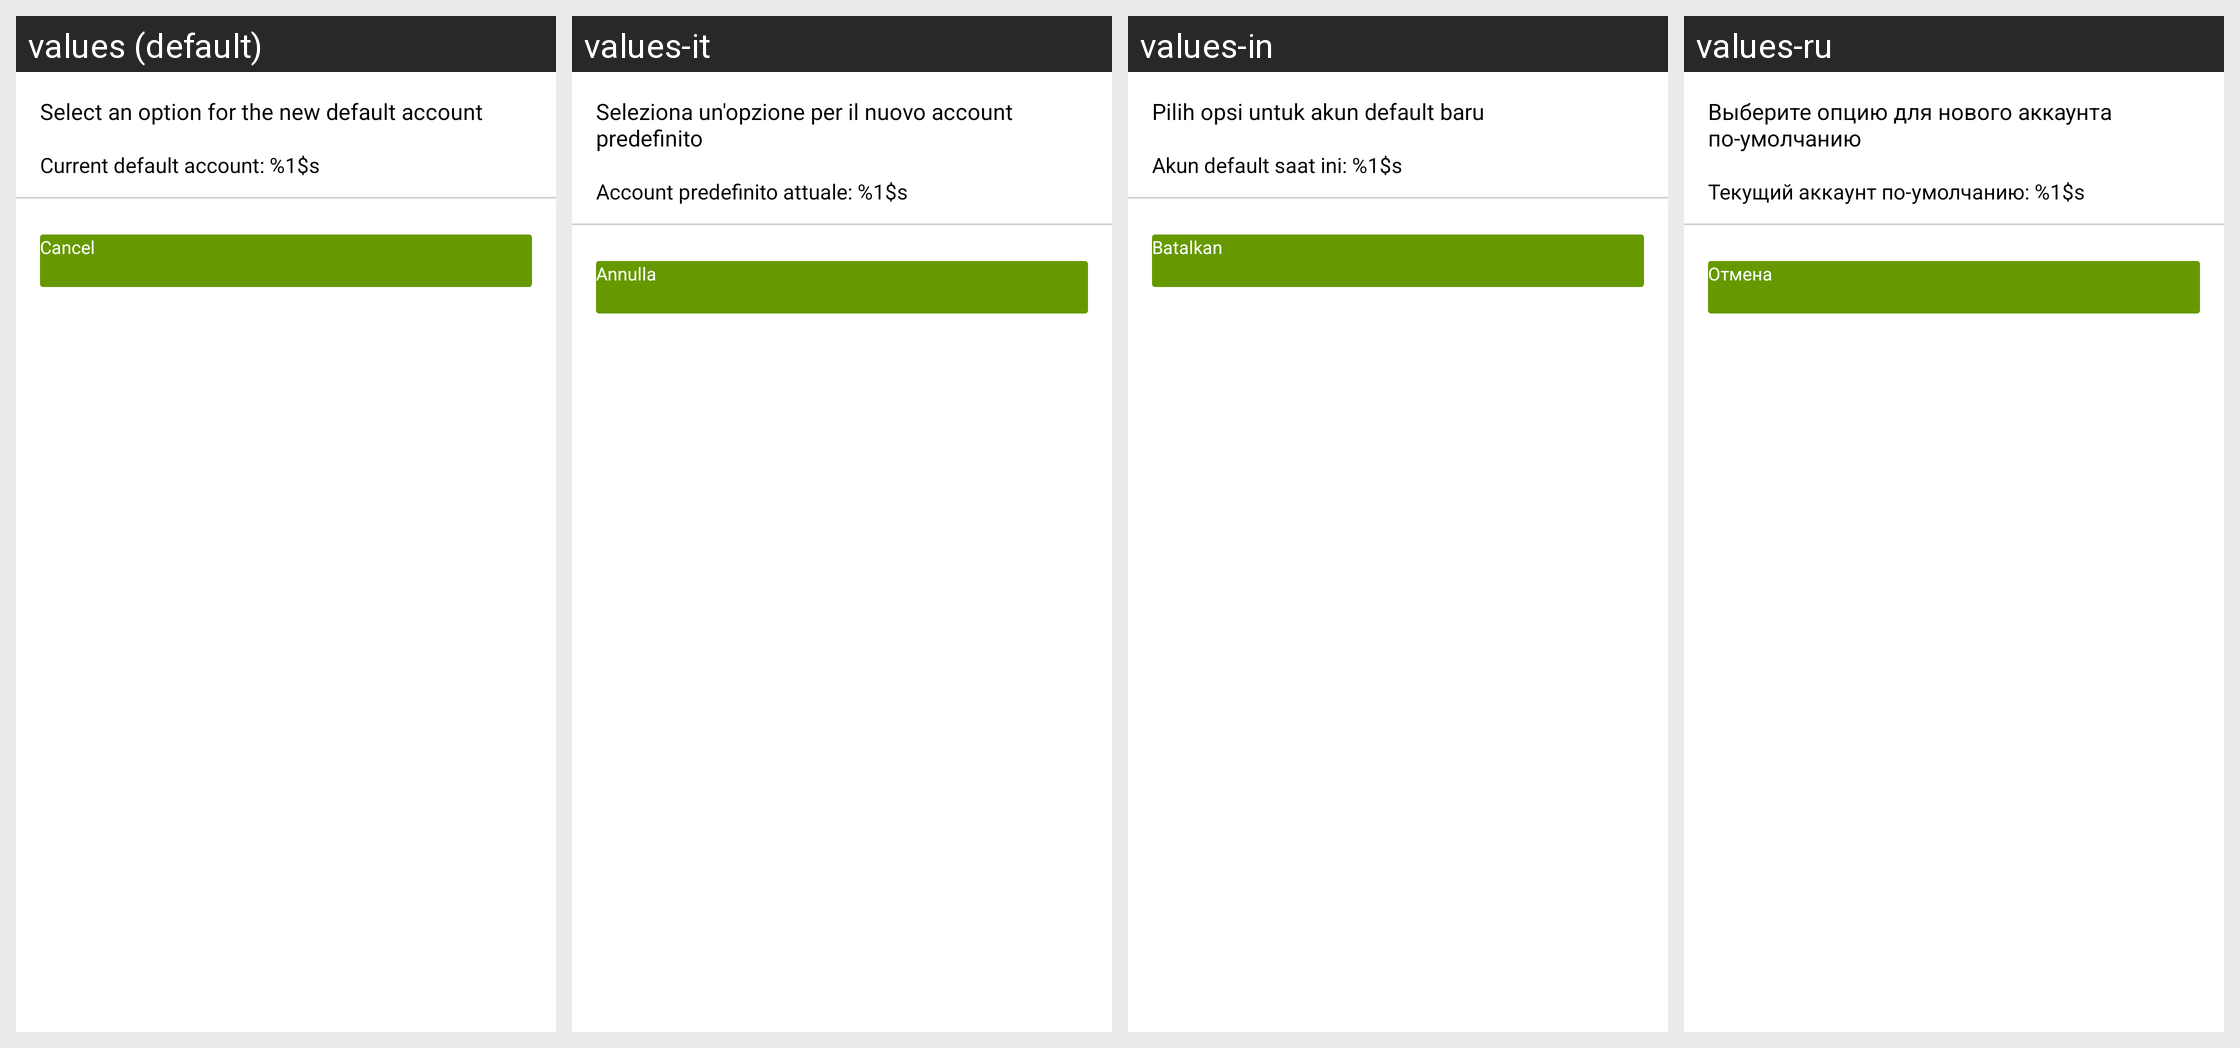

For this localized Android screen grid, give each drawn string resource with its value in every locale shown.
Android screen res/layout/dialog_game_account_change_confirmation.xml rendered under 4 locales, left to right: values (default), values-it, values-in, values-ru. Device: Nexus 5 (rendered at 1080×1920; each locale shown at half size, 540×960, under a caption strip naming it); theme Theme.App.
Other locales in the repository, not shown: values-af-rZA, values-ar, values-ar-rSA, values-ast, values-az, values-az-rAZ, values-be, values-be-rBY, values-bg, values-bg-rBG, values-bn, values-bn-rBD, values-bs-rBA, values-ca, values-ca-rES, values-ckb-rIR, values-cs, values-cs-rCZ, values-cy, values-da-rDK, values-de, values-de-rDE, values-el-rGR, values-eo, values-es, values-es-rES, values-fa, values-fa-rIR, values-fi, values-fi-rFI, values-fil, values-fil-rPH, values-fr, values-fr-rFR, values-ga, values-ga-rIE, values-gl-rES, values-gu-rIN, values-hi-rIN, values-hr-rHR, values-hu, values-hu-rHU, values-id, values-in-rID, values-is, values-is-rIS, values-it-rIT, values-iw, values-iw-rIL, values-ja, values-ja-rJP, values-km-rKH, values-kmr-rTR, values-kn-rIN, values-ko, values-ko-rKR, values-ky-rKG, values-lt-rLT, values-lv, values-lv-rLV, values-mk-rMK, values-ml, values-mr-rIN, values-ms, values-ms-rMY, values-my-rMM, values-nb-rNO, values-nl, values-nl-rNL, values-pl, values-pl-rPL, values-pt, values-pt-rBR, values-pt-rPT, values-ro, values-ro-rRO, values-ru-rRU, values-sk-rSK, values-sl-rSI, values-sr, values-sr-rCS, values-sr-rSP, values-sv, values-sv-rSE, values-ta, values-ta-rIN, values-th, values-th-rTH, values-tr, values-tr-rTR, values-ug, values-uk, values-uk-rUA, values-ur-rIN, values-uz-rUZ, values-vi, values-vi-rVN, values-zh-rCN, values-zh-rTW, values-zu-rZA.
Strings drawn on this screen, with the default value and each locale's value (text and hints the layout hard-codes, and strings that could not be matched under every locale, appear in the picture but are not listed):

games_change_default_account_for_all_games_dialog_title
  values: Select an option for the new default account
  values-it: Seleziona un'opzione per il nuovo account predefinito
  values-in: Pilih opsi untuk akun default baru
  values-ru: Выберите опцию для нового аккаунта по-умолчанию

games_change_default_account_for_all_games_dialog_description
  values: Current default account: %1$s
  values-it: Account predefinito attuale: %1$s
  values-in: Akun default saat ini: %1$s
  values-ru: Текущий аккаунт по-умолчанию: %1$s

credentials_assisted_cancel
  values: Cancel
  values-it: Annulla
  values-in: Batalkan
  values-ru: Отмена
